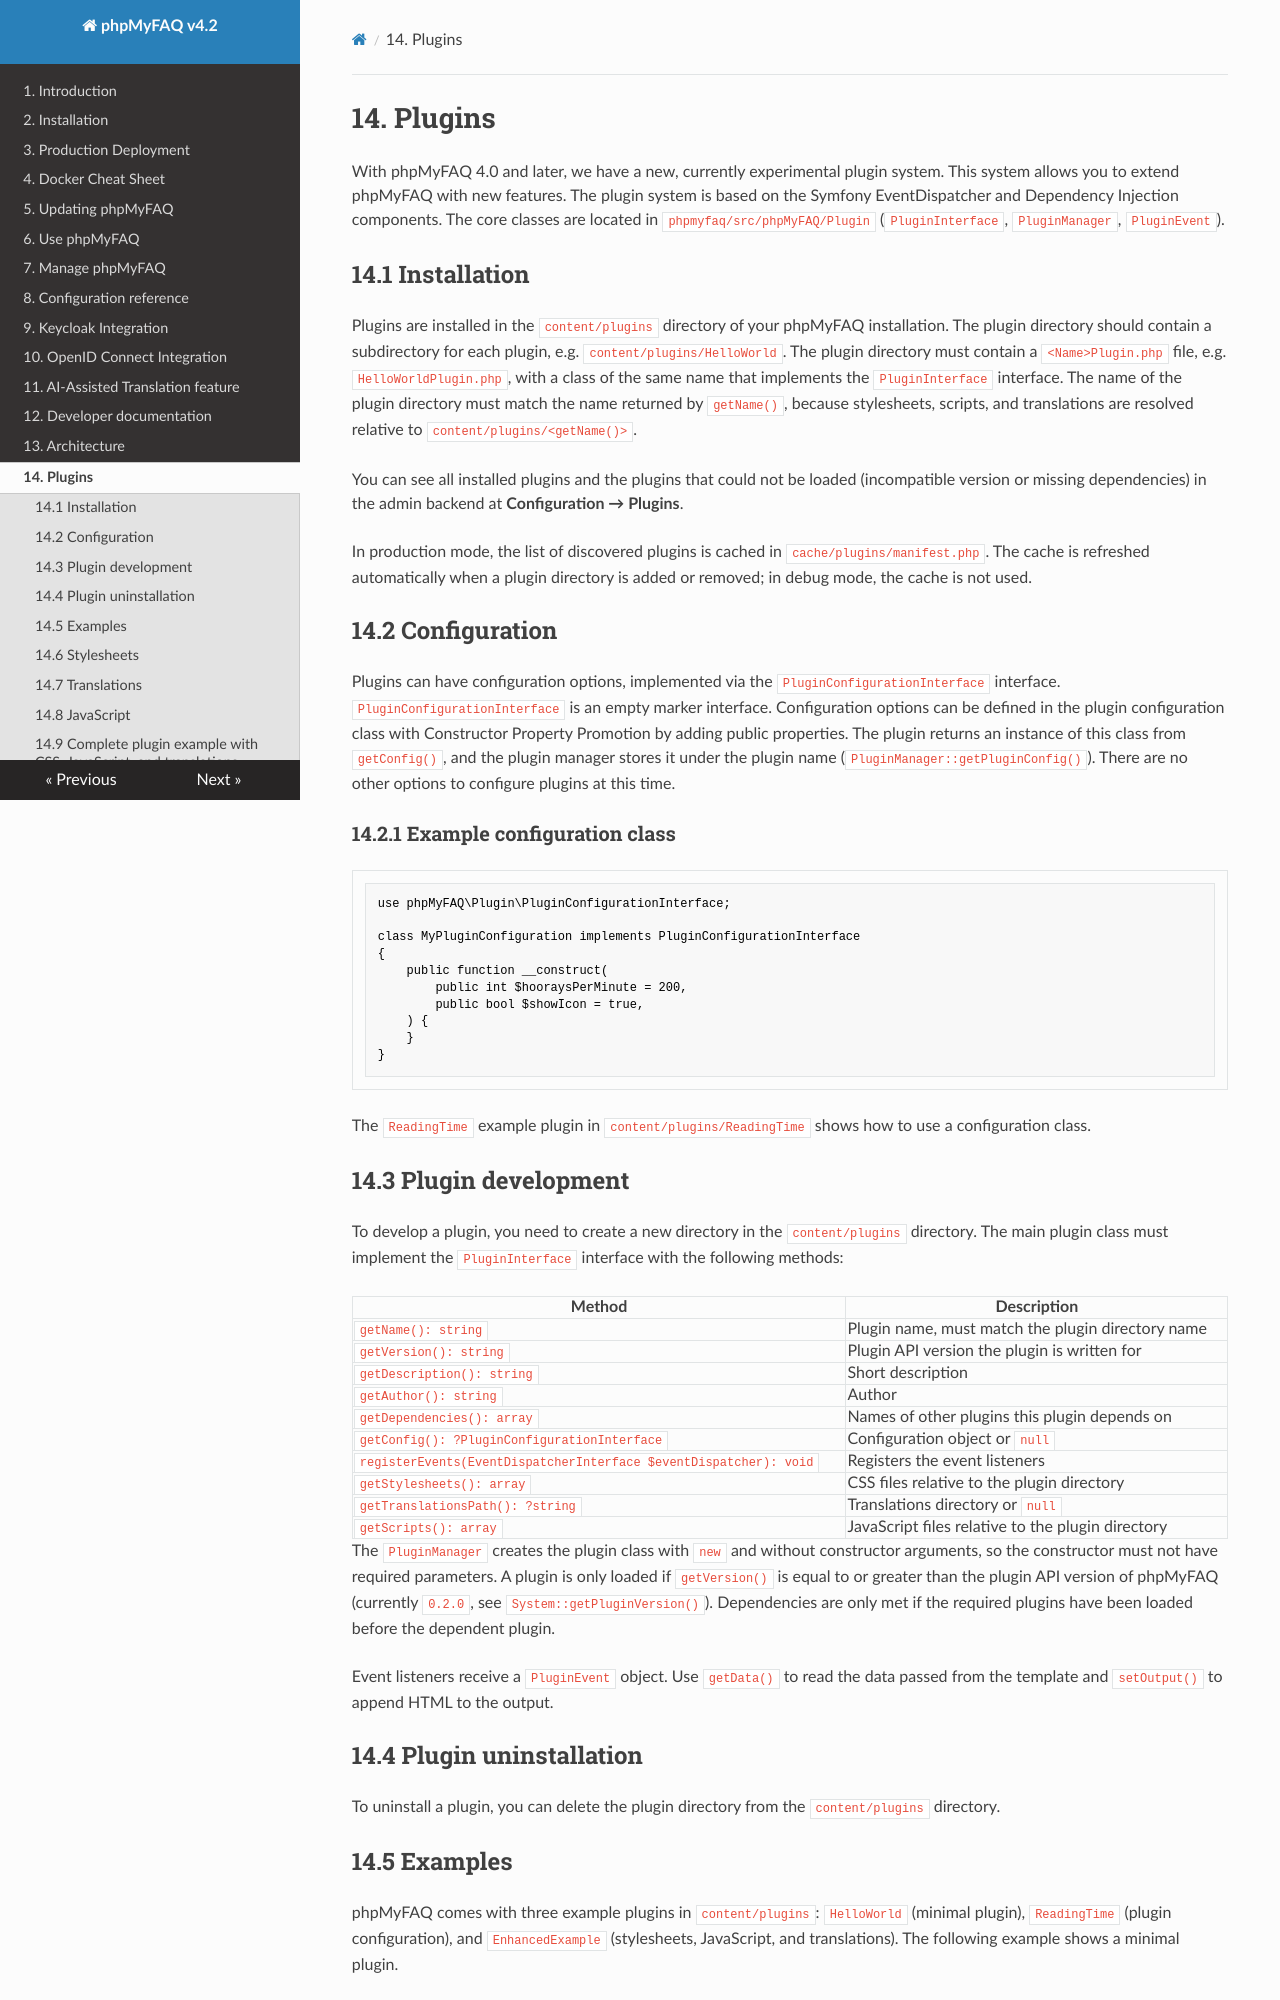

repository: thorsten/phpMyFAQ · page: plugins/index.html · generator: mkdocs

# 14. Plugins

With phpMyFAQ 4.0 and later, we have a new, currently experimental plugin system.
This system allows you to extend phpMyFAQ with new features.
The plugin system is based on the Symfony EventDispatcher and Dependency Injection components.
The core classes are located in `phpmyfaq/src/phpMyFAQ/Plugin` (`PluginInterface`, `PluginManager`, `PluginEvent`).

## 14.1 Installation

Plugins are installed in the `content/plugins` directory of your phpMyFAQ installation.
The plugin directory should contain a subdirectory for each plugin, e.g. `content/plugins/HelloWorld`.
The plugin directory must contain a `<Name>Plugin.php` file, e.g. `HelloWorldPlugin.php`, with a class of the same
name that implements the `PluginInterface` interface.
The name of the plugin directory must match the name returned by `getName()`, because stylesheets, scripts, and
translations are resolved relative to `content/plugins/<getName()>`.

You can see all installed plugins and the plugins that could not be loaded (incompatible version or missing
dependencies) in the admin backend at **Configuration → Plugins**.

In production mode, the list of discovered plugins is cached in `cache/plugins/manifest.php`. The cache is refreshed
automatically when a plugin directory is added or removed; in debug mode, the cache is not used.

## 14.2 Configuration

Plugins can have configuration options, implemented via the `PluginConfigurationInterface` interface.
`PluginConfigurationInterface` is an empty marker interface. Configuration options can be defined in the plugin
configuration class with Constructor Property Promotion by adding public properties. The plugin returns an instance
of this class from `getConfig()`, and the plugin manager stores it under the plugin name
(`PluginManager::getPluginConfig()`). There are no other options to configure plugins at this time.

### 14.2.1 Example configuration class

```php
use phpMyFAQ\Plugin\PluginConfigurationInterface;

class MyPluginConfiguration implements PluginConfigurationInterface
{
    public function __construct(
        public int $hooraysPerMinute = 200,
        public bool $showIcon = true,
    ) {
    }
}
```

The `ReadingTime` example plugin in `content/plugins/ReadingTime` shows how to use a configuration class.
